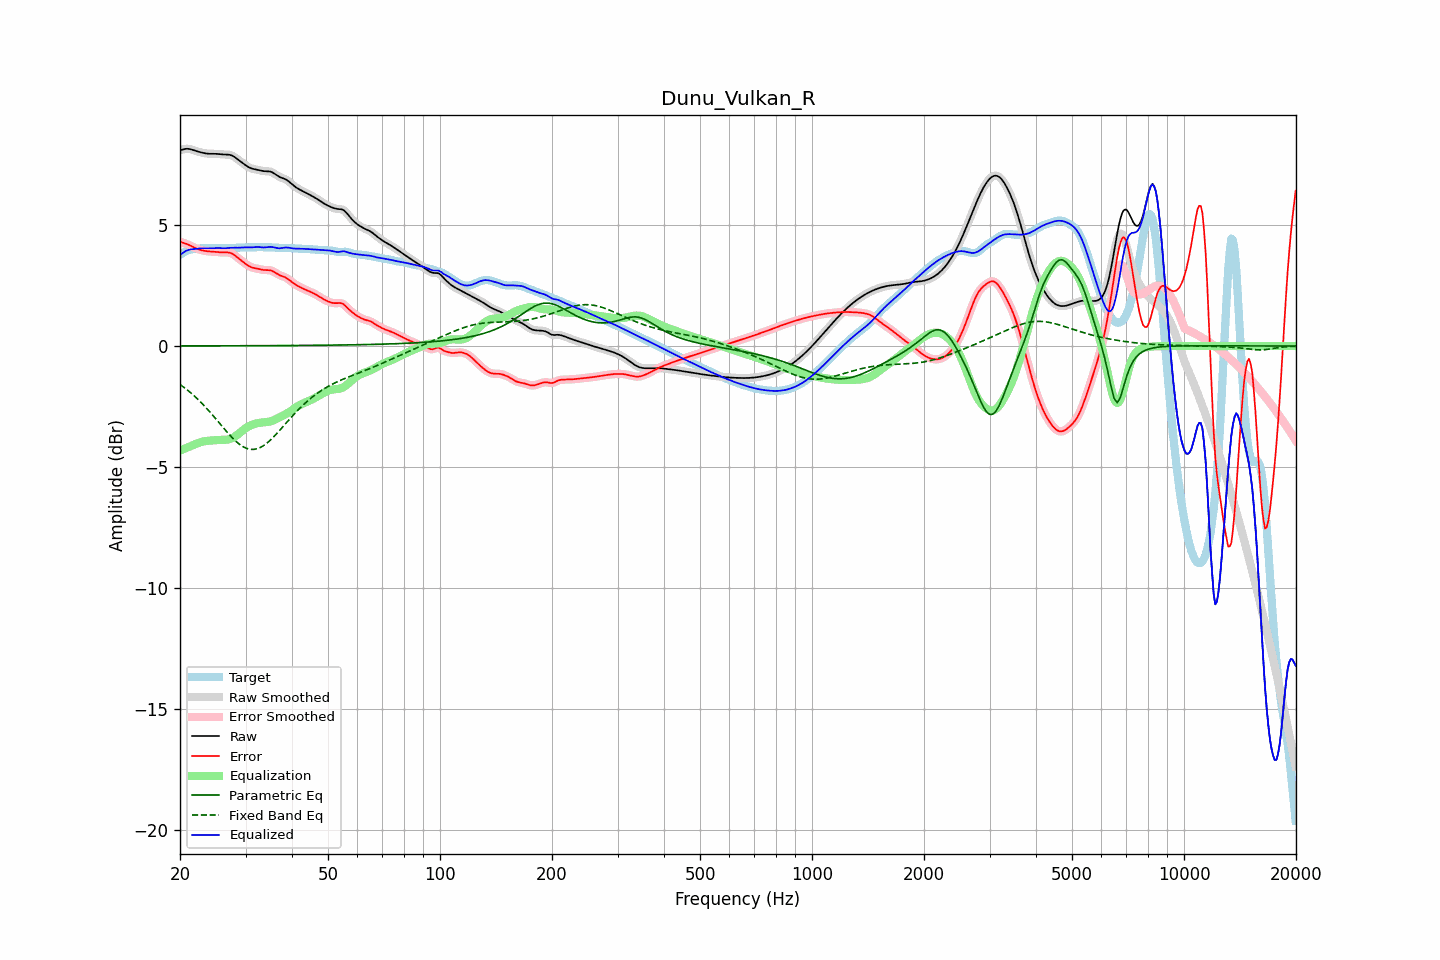

The data file committed next to this chart (first rows):
frequency, raw, error, smoothed, error_smoothed, equalization, parametric_eq, fixed_band_eq, equalized_raw, equalized_smoothed, target
20.00, 8.09, 4.31, 8.08, 4.31, -4.32, 0.01, -1.59, 3.77, 3.76, 3.77
20.20, 8.11, 4.29, 8.11, 4.29, -4.29, 0.01, -1.64, 3.81, 3.82, 3.82
20.40, 8.12, 4.27, 8.13, 4.27, -4.27, 0.01, -1.68, 3.86, 3.86, 3.86
20.61, 8.14, 4.25, 8.14, 4.24, -4.24, 0.01, -1.73, 3.90, 3.90, 3.90
20.81, 8.15, 4.22, 8.15, 4.22, -4.21, 0.01, -1.79, 3.94, 3.94, 3.93
21.02, 8.15, 4.19, 8.15, 4.19, -4.18, 0.01, -1.84, 3.97, 3.97, 3.96
21.23, 8.14, 4.16, 8.14, 4.16, -4.16, 0.01, -1.89, 3.99, 3.98, 3.98
21.44, 8.13, 4.13, 8.12, 4.13, -4.13, 0.01, -1.95, 4.00, 4.00, 3.99
21.66, 8.10, 4.10, 8.10, 4.10, -4.10, 0.01, -2.01, 4.00, 4.01, 4.01
21.87, 8.08, 4.07, 8.08, 4.07, -4.07, 0.01, -2.07, 4.01, 4.01, 4.02
22.09, 8.06, 4.04, 8.06, 4.04, -4.04, 0.01, -2.13, 4.02, 4.02, 4.02
22.31, 8.04, 4.01, 8.04, 4.01, -4.01, 0.01, -2.19, 4.03, 4.03, 4.03
22.54, 8.02, 3.99, 8.02, 3.99, -3.99, 0.01, -2.26, 4.03, 4.03, 4.03
22.76, 8.00, 3.97, 8.00, 3.97, -3.97, 0.01, -2.33, 4.04, 4.04, 4.04
22.99, 7.99, 3.95, 7.99, 3.95, -3.95, 0.01, -2.39, 4.04, 4.04, 4.04
23.22, 7.97, 3.94, 7.97, 3.94, -3.94, 0.01, -2.46, 4.04, 4.04, 4.04
23.45, 7.96, 3.92, 7.96, 3.92, -3.93, 0.01, -2.53, 4.03, 4.03, 4.04
23.69, 7.95, 3.92, 7.95, 3.92, -3.92, 0.01, -2.61, 4.03, 4.03, 4.04
23.92, 7.95, 3.91, 7.95, 3.91, -3.91, 0.01, -2.68, 4.04, 4.04, 4.04
24.16, 7.94, 3.91, 7.94, 3.91, -3.91, 0.01, -2.76, 4.04, 4.04, 4.04
24.40, 7.94, 3.90, 7.94, 3.90, -3.90, 0.01, -2.83, 4.04, 4.04, 4.04
24.65, 7.94, 3.90, 7.94, 3.90, -3.89, 0.01, -2.91, 4.05, 4.05, 4.05
24.89, 7.94, 3.89, 7.94, 3.89, -3.89, 0.01, -2.99, 4.05, 4.05, 4.05
25.14, 7.94, 3.89, 7.94, 3.89, -3.89, 0.01, -3.07, 4.05, 4.05, 4.05
25.39, 7.93, 3.88, 7.93, 3.88, -3.88, 0.01, -3.14, 4.05, 4.05, 4.05
25.65, 7.93, 3.87, 7.93, 3.87, -3.88, 0.01, -3.22, 4.05, 4.05, 4.05
25.91, 7.92, 3.87, 7.92, 3.87, -3.88, 0.01, -3.30, 4.04, 4.04, 4.05
26.16, 7.92, 3.87, 7.92, 3.87, -3.88, 0.01, -3.38, 4.04, 4.04, 4.05
26.43, 7.91, 3.87, 7.91, 3.87, -3.87, 0.01, -3.46, 4.04, 4.04, 4.04
26.69, 7.91, 3.87, 7.91, 3.87, -3.87, 0.01, -3.54, 4.04, 4.04, 4.04
26.96, 7.91, 3.87, 7.91, 3.87, -3.86, 0.01, -3.61, 4.05, 4.05, 4.04
27.23, 7.90, 3.86, 7.90, 3.85, -3.84, 0.01, -3.68, 4.06, 4.06, 4.05
27.50, 7.88, 3.83, 7.88, 3.83, -3.82, 0.01, -3.76, 4.06, 4.06, 4.05
27.77, 7.85, 3.79, 7.85, 3.79, -3.79, 0.01, -3.82, 4.06, 4.06, 4.05
28.05, 7.81, 3.75, 7.81, 3.75, -3.75, 0.01, -3.89, 4.06, 4.06, 4.06
28.33, 7.76, 3.70, 7.76, 3.70, -3.70, 0.01, -3.95, 4.06, 4.06, 4.06
28.62, 7.71, 3.65, 7.71, 3.65, -3.65, 0.01, -4.01, 4.06, 4.06, 4.07
28.90, 7.66, 3.59, 7.66, 3.59, -3.60, 0.01, -4.06, 4.06, 4.07, 4.07
29.19, 7.61, 3.54, 7.61, 3.54, -3.54, 0.01, -4.11, 4.07, 4.07, 4.07
29.48, 7.56, 3.49, 7.56, 3.49, -3.49, 0.01, -4.15, 4.07, 4.07, 4.07
29.78, 7.51, 3.44, 7.51, 3.44, -3.44, 0.01, -4.19, 4.08, 4.08, 4.08
30.08, 7.47, 3.39, 7.46, 3.39, -3.39, 0.01, -4.22, 4.08, 4.08, 4.08
30.38, 7.42, 3.34, 7.42, 3.34, -3.35, 0.01, -4.24, 4.08, 4.08, 4.08
30.68, 7.38, 3.30, 7.38, 3.30, -3.31, 0.01, -4.26, 4.07, 4.07, 4.08
30.99, 7.35, 3.27, 7.35, 3.27, -3.28, 0.01, -4.27, 4.08, 4.08, 4.08
31.30, 7.33, 3.24, 7.33, 3.24, -3.25, 0.01, -4.27, 4.08, 4.08, 4.09
31.61, 7.31, 3.23, 7.31, 3.23, -3.23, 0.01, -4.27, 4.09, 4.09, 4.09
31.93, 7.30, 3.21, 7.30, 3.21, -3.21, 0.01, -4.26, 4.09, 4.09, 4.09
32.24, 7.28, 3.20, 7.28, 3.20, -3.19, 0.01, -4.24, 4.09, 4.09, 4.09
32.57, 7.27, 3.18, 7.27, 3.18, -3.18, 0.01, -4.22, 4.09, 4.09, 4.09
32.89, 7.25, 3.17, 7.25, 3.17, -3.17, 0.01, -4.19, 4.08, 4.08, 4.09
33.22, 7.24, 3.15, 7.24, 3.15, -3.16, 0.01, -4.15, 4.08, 4.08, 4.09
33.55, 7.23, 3.14, 7.23, 3.14, -3.15, 0.01, -4.11, 4.07, 4.08, 4.09
33.89, 7.23, 3.14, 7.23, 3.14, -3.15, 0.02, -4.07, 4.08, 4.08, 4.09
34.23, 7.22, 3.14, 7.23, 3.14, -3.14, 0.02, -4.02, 4.08, 4.08, 4.09
34.57, 7.22, 3.14, 7.22, 3.14, -3.13, 0.02, -3.96, 4.09, 4.09, 4.08
34.92, 7.21, 3.13, 7.21, 3.13, -3.12, 0.02, -3.90, 4.10, 4.10, 4.08
35.27, 7.19, 3.11, 7.19, 3.11, -3.10, 0.02, -3.84, 4.09, 4.09, 4.08
35.62, 7.16, 3.08, 7.15, 3.08, -3.07, 0.02, -3.77, 4.09, 4.08, 4.07
35.97, 7.11, 3.05, 7.11, 3.04, -3.04, 0.02, -3.70, 4.07, 4.07, 4.07
... 635 more rows
